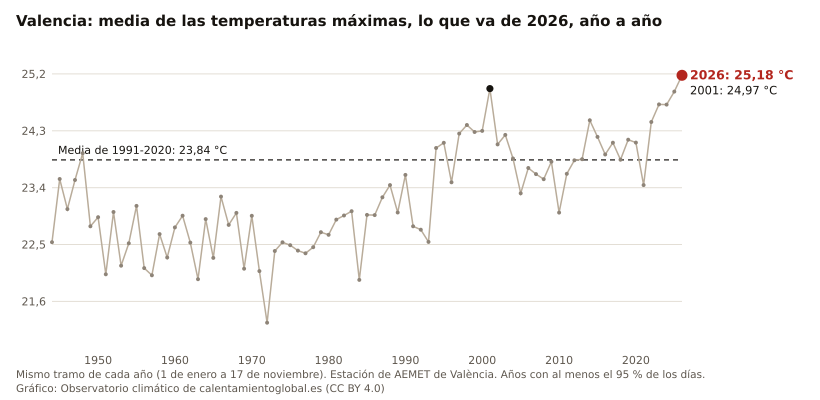

The table this chart was drawn from, first rows:
anio, valor, unidad
2026, 25.18, °C
2025, 24.92, °C
2024, 24.71, °C
2023, 24.72, °C
2022, 24.44, °C
2021, 23.44, °C
2020, 24.11, °C
2019, 24.16, °C
2018, 23.84, °C
2017, 24.11, °C
2016, 23.92, °C
2015, 24.20, °C
2014, 24.47, °C
2013, 23.85, °C
2012, 23.83, °C
2011, 23.62, °C
2010, 23.01, °C
2009, 23.81, °C
2008, 23.53, °C
2007, 23.61, °C
2006, 23.71, °C
2005, 23.31, °C
2004, 23.86, °C
2003, 24.24, °C
2002, 24.08, °C
2001, 24.97, °C
2000, 24.30, °C
1999, 24.28, °C
1998, 24.39, °C
1997, 24.26, °C
1996, 23.48, °C
1995, 24.11, °C
1994, 24.03, °C
1993, 22.54, °C
1992, 22.73, °C
1991, 22.79, °C
1990, 23.60, °C
1989, 23.01, °C
1988, 23.44, °C
1987, 23.25, °C
1986, 22.97, °C
1985, 22.97, °C
1984, 21.94, °C
1983, 23.03, °C
1982, 22.96, °C
1981, 22.89, °C
1980, 22.65, °C
1979, 22.70, °C
1978, 22.46, °C
1977, 22.36, °C
1976, 22.40, °C
1975, 22.49, °C
1974, 22.54, °C
1973, 22.40, °C
1972, 21.26, °C
1971, 22.08, °C
1970, 22.95, °C
1969, 22.12, °C
1968, 23.00, °C
1967, 22.81, °C
... 23 more rows
